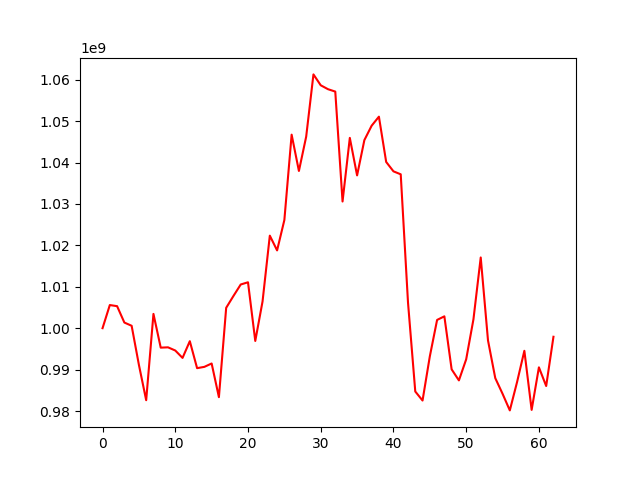

The file beside this chart, header and first rows:
, 0
0, 1000000000
1, 1005587589
2, 1005317229
3, 1001361528
4, 1000581156
5, 991138323
6, 982608547
7, 1003447462
8, 995300631
9, 995376836
10, 994607503
11, 992824639
12, 996860474
13, 990347626
14, 990659229
15, 991476193
16, 983344609
17, 1004921678
18, 1007782715
19, 1010551476
20, 1011086530
21, 996919092
22, 1006455169
23, 1022346992
24, 1018784349
25, 1026119454
26, 1046733409
27, 1037966998
28, 1046254546
29, 1061287371
30, 1058660375
31, 1057714634
32, 1057136315
33, 1030592452
34, 1045952990
35, 1036895053
36, 1045415117
37, 1048893807
38, 1051079141
39, 1040142402
40, 1037877184
41, 1037158699
42, 1006217133
43, 984709327
44, 982530907
45, 993189520
46, 1001992351
47, 1002859677
48, 990061200
49, 987391994
50, 992481833
51, 1002153479
52, 1017075913
53, 997045349
54, 987942630
55, 984168461
56, 980145733
57, 987016441
58, 994540412
59, 980271985
... 3 more rows
